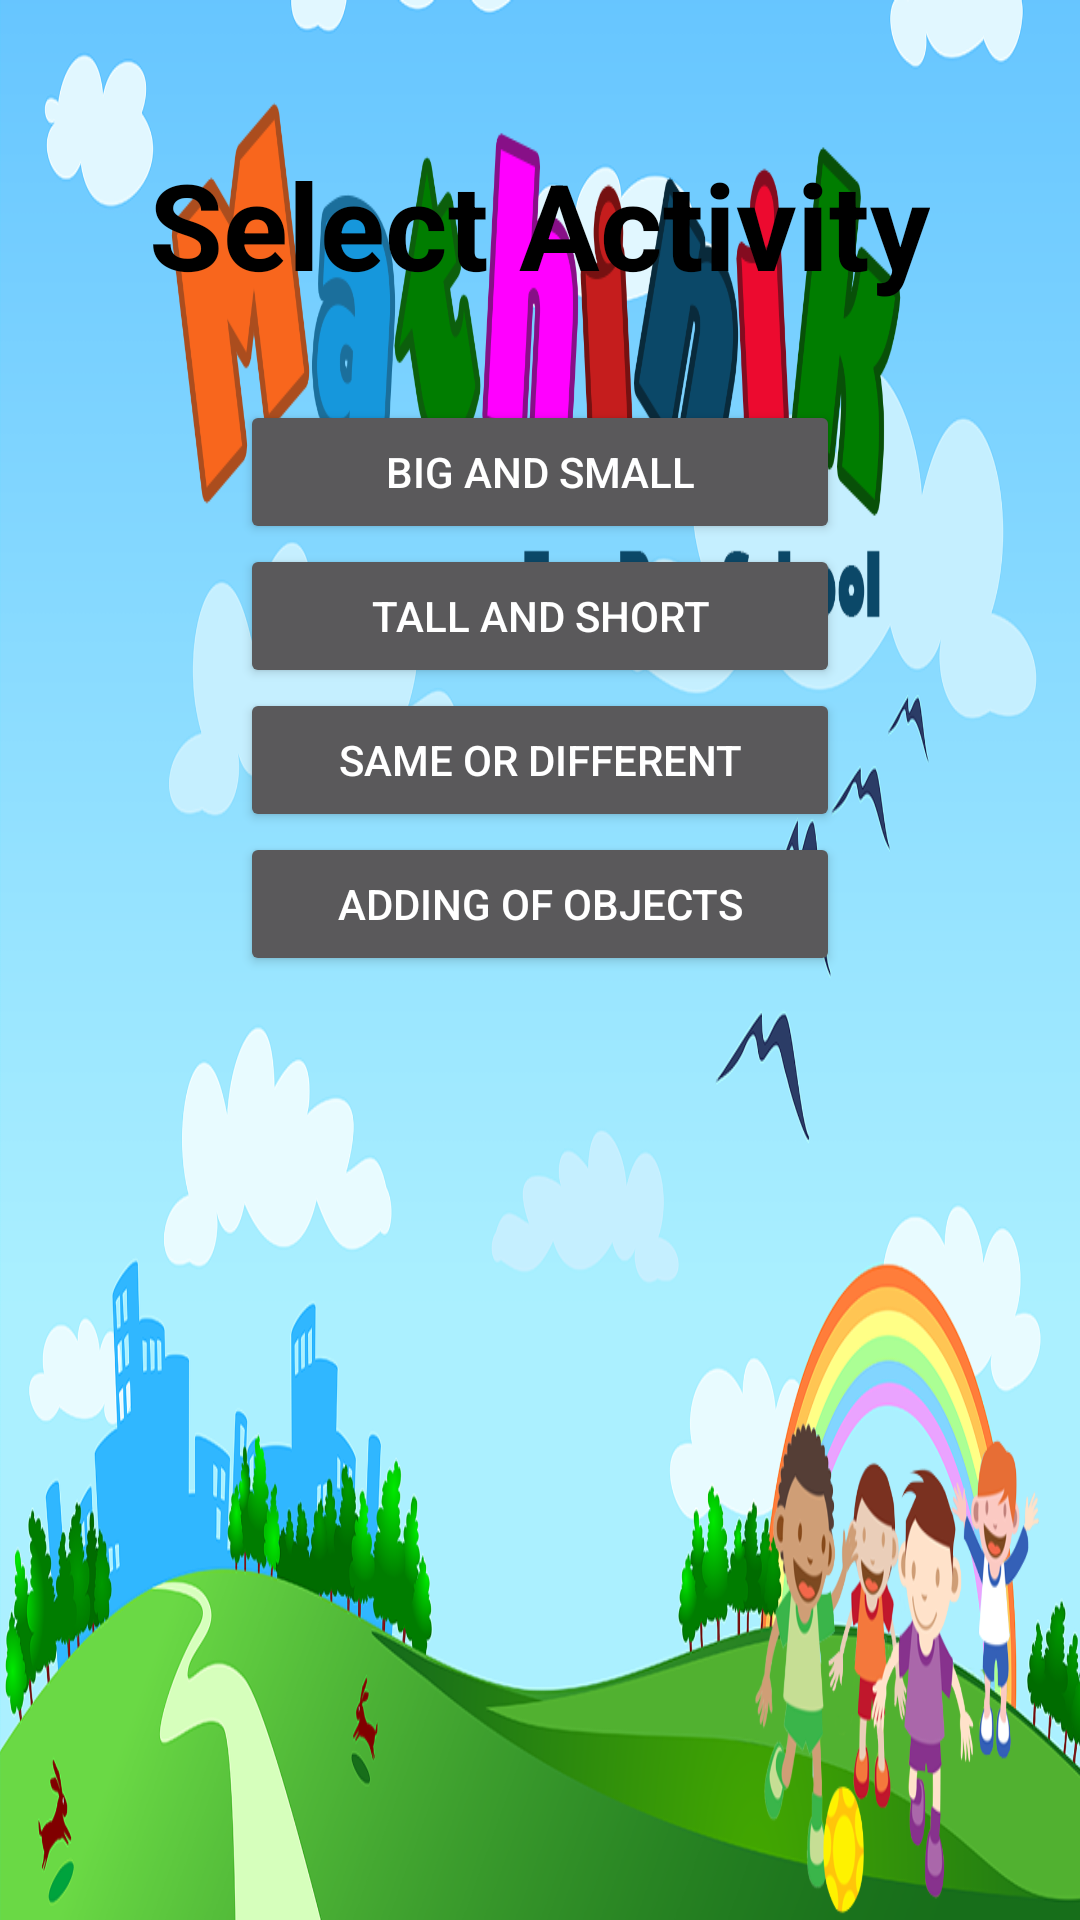

Reconstruct the res/layout file that produces this screen, plus the resources it refers to.
<!-- AndroidManifest.xml: application theme AppTheme -->
<!-- res/layout/activity_start.xml -->
<?xml version="1.0" encoding="utf-8"?>
<RelativeLayout xmlns:android="http://schemas.android.com/apk/res/android"
    xmlns:app="http://schemas.android.com/apk/res-auto"
    xmlns:tools="http://schemas.android.com/tools"
    android:id="@+id/activity_start"
    android:layout_width="match_parent"
    android:layout_height="match_parent"
    android:background="@drawable/background_main"
    android:fitsSystemWindows="true"
    tools:context="com.sti.matematika.StartActivity">


    <TextView
        android:id="@+id/textView"
        android:layout_width="wrap_content"
        android:layout_height="wrap_content"
        android:layout_alignParentTop="true"
        android:layout_centerHorizontal="true"
        android:layout_marginTop="48dp"
        android:text="Select Activity"
        android:textColor="#000"
        android:textSize="40sp"
        android:textStyle="bold" />

    <Button
        android:id="@+id/btnBS"
        android:layout_width="200dp"
        android:layout_height="wrap_content"
        android:layout_below="@+id/textView"
        android:layout_centerHorizontal="true"
        android:layout_marginTop="32dp"
        android:text="Big and Small" />

    <Button
        android:id="@+id/btnTS"
        android:layout_width="200dp"
        android:layout_height="wrap_content"
        android:layout_below="@+id/btnBS"
        android:layout_centerHorizontal="true"
        android:text="Tall and Short" />

    <Button
        android:id="@+id/btnSD"
        android:layout_width="200dp"
        android:layout_height="wrap_content"
        android:layout_below="@+id/btnTS"
        android:layout_centerHorizontal="true"
        android:text="Same or Different" />

    <Button
        android:id="@+id/btnAO"
        android:layout_width="200dp"
        android:layout_height="wrap_content"
        android:layout_below="@+id/btnSD"
        android:layout_centerHorizontal="true"
        android:text="Adding of Objects" />
</RelativeLayout>
<!-- resources referenced by this layout -->
<resources>
  <!-- drawable background_main: jpg bitmap (drawable, 144126 bytes) -->
  <style name="AppTheme" parent="Theme.AppCompat.NoActionBar">
          
  
          <item name="android:windowTranslucentNavigation">true</item>
          <item name="android:windowTranslucentStatus">true</item>
      </style>
</resources>
